9-way image classification set "ProjectAkhirMultimedia" from GitHub (M-2002/ProjectAkhirMultimedia); label vocabulary: emprit ginger, jahe merah, jahe putih, kencur, kunyit hitam, kunyit kuning, kunyit putih, lengkuas, temulawak.

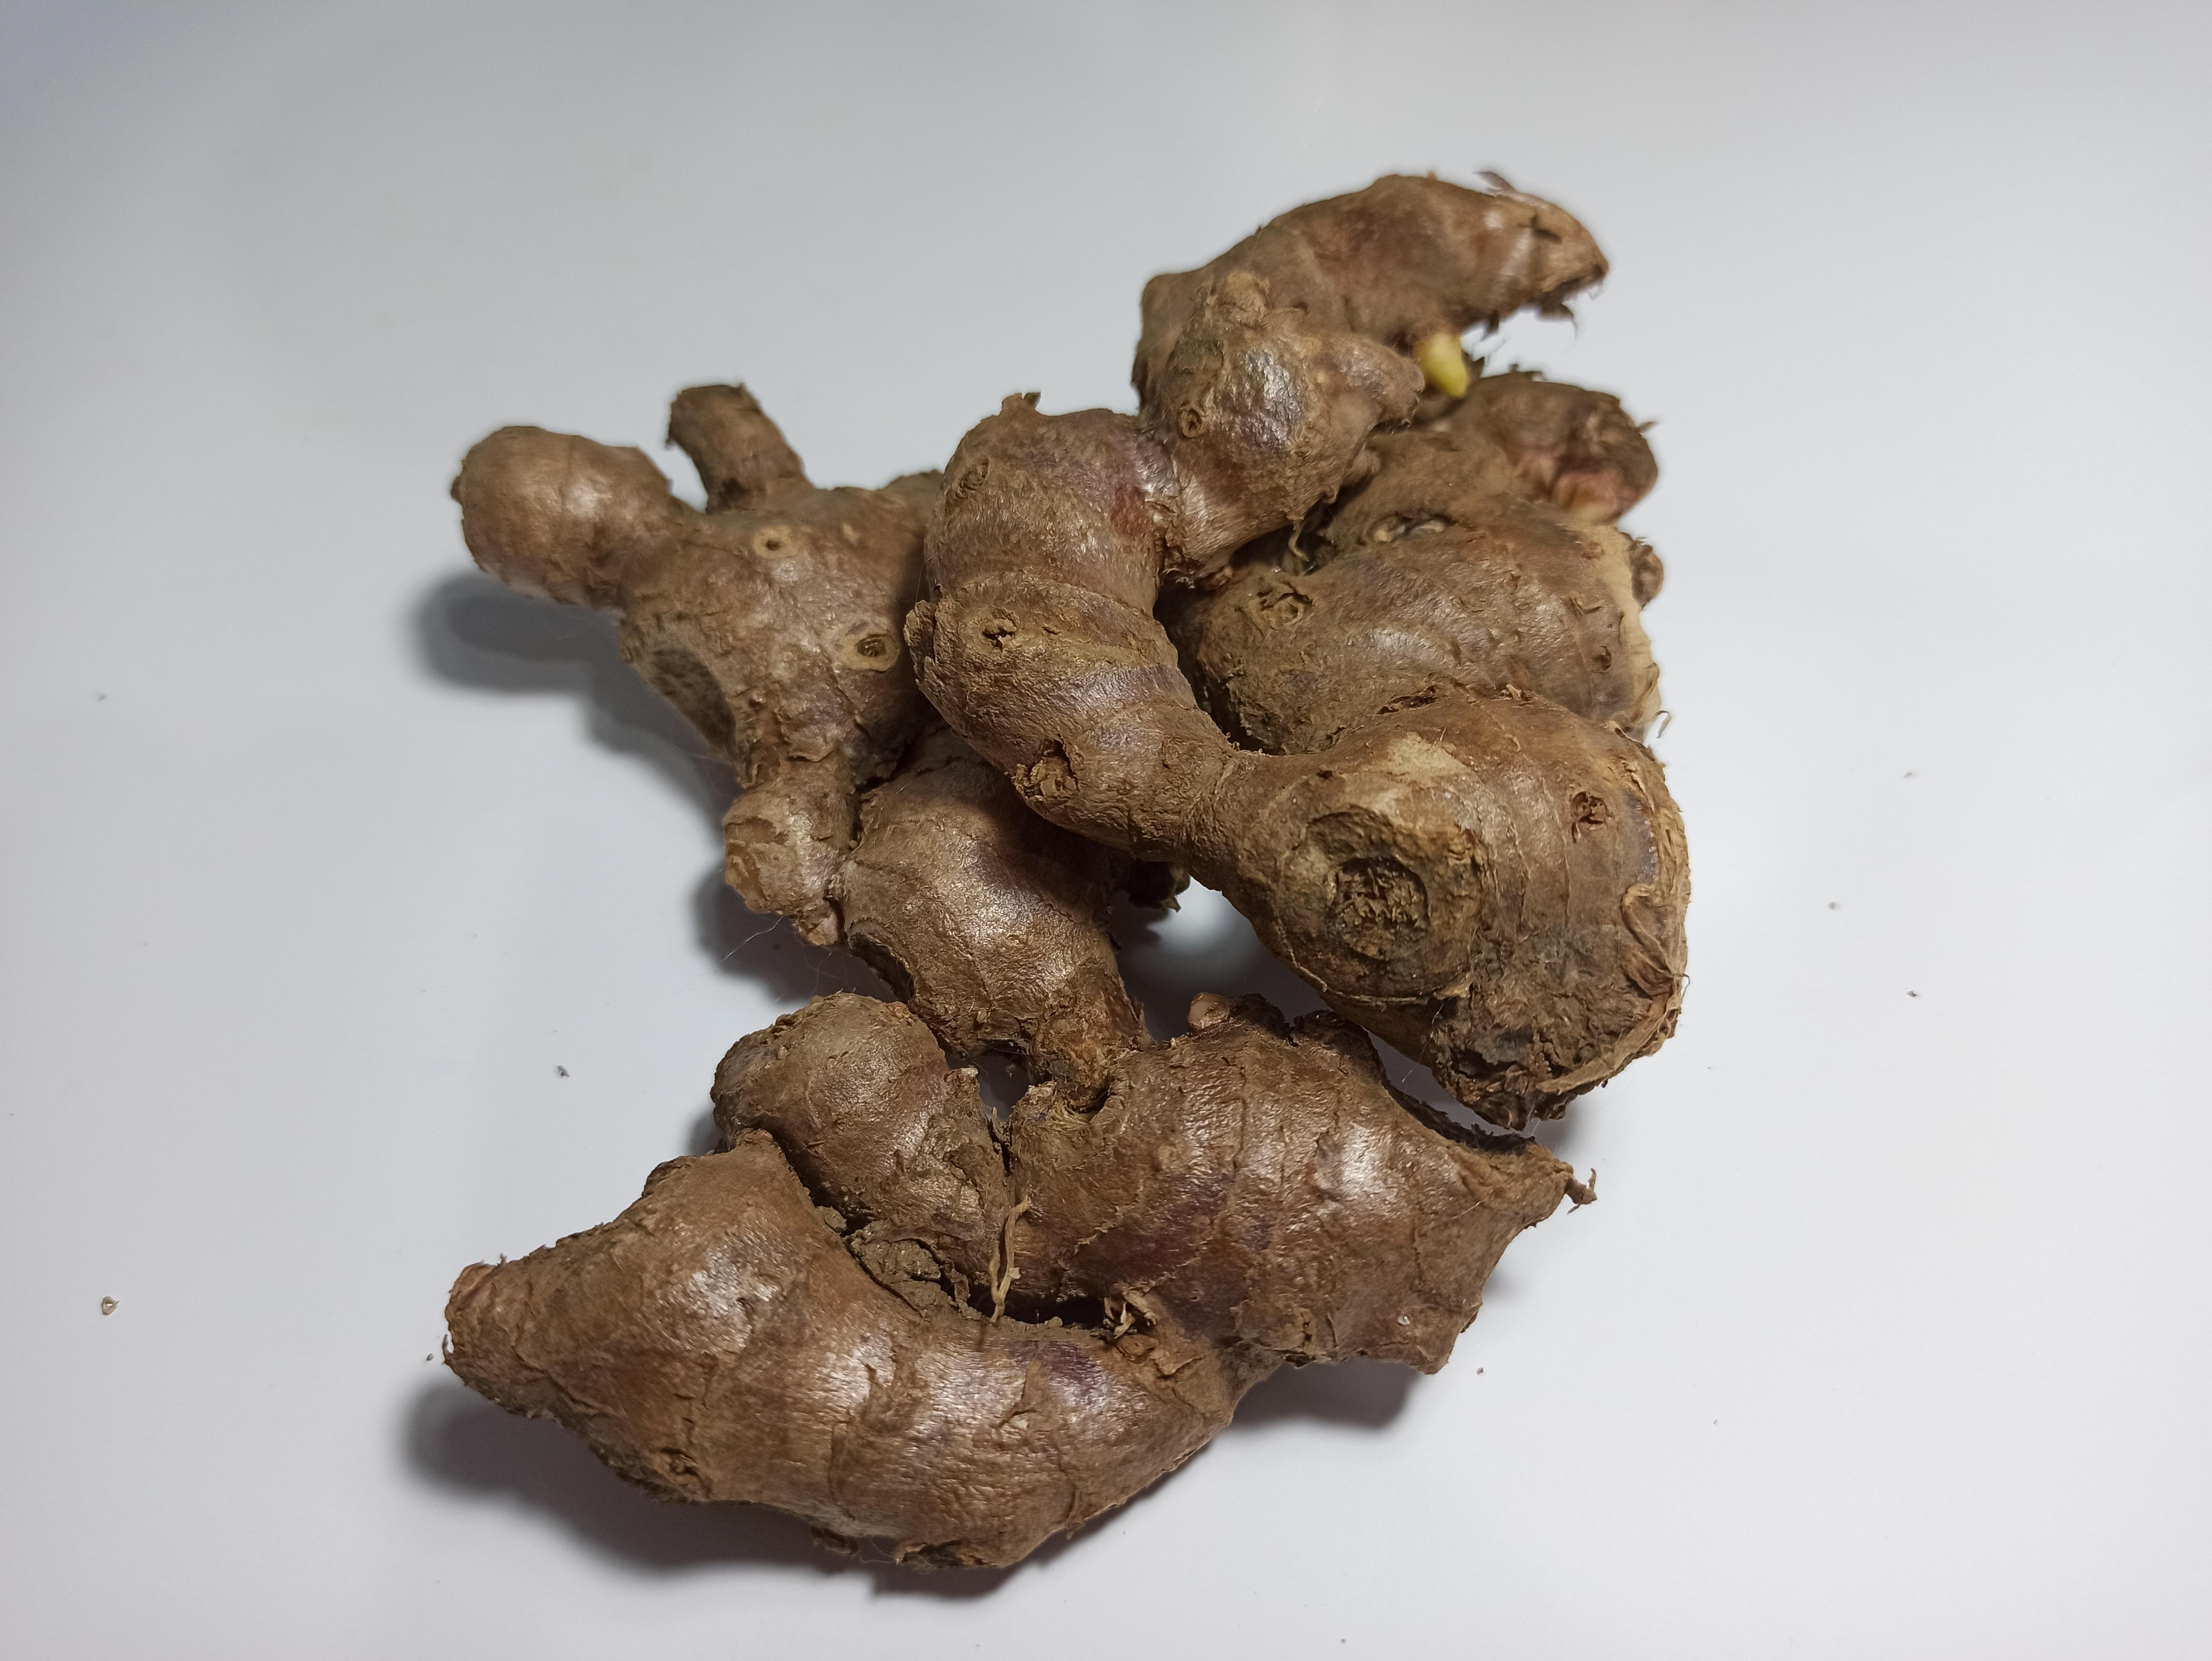
Label: jahe merah

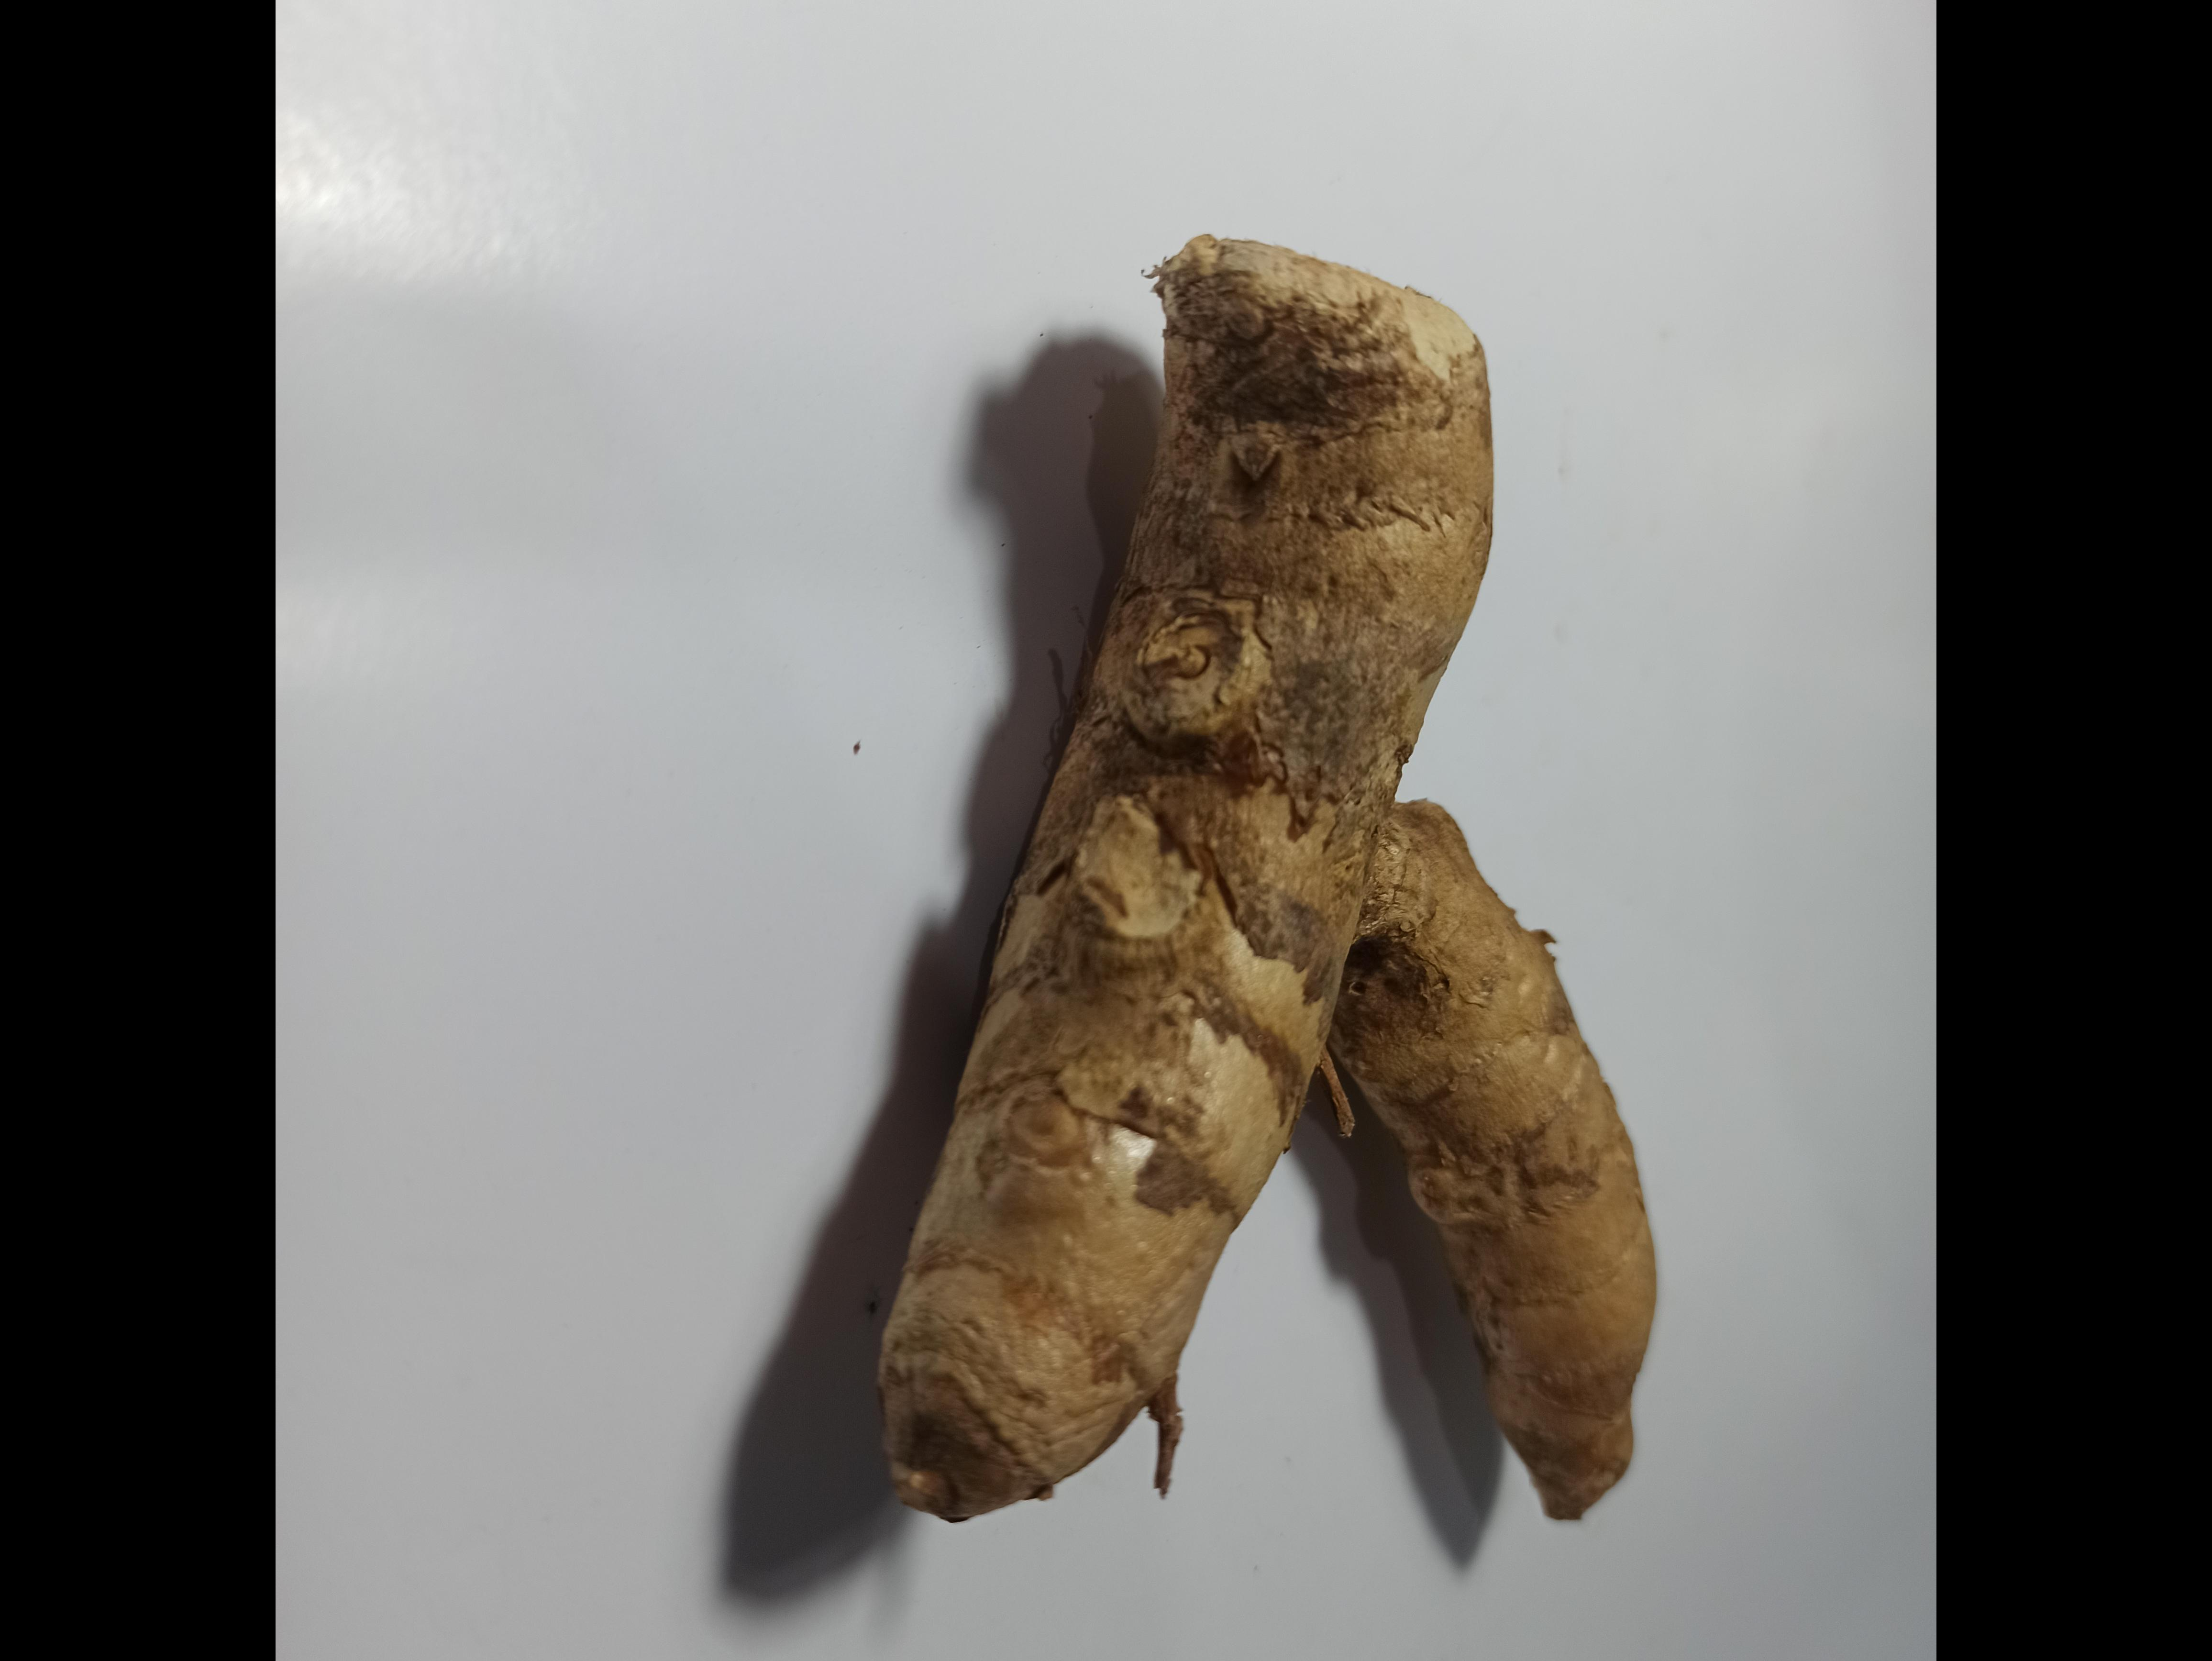
Label: kunyit kuning

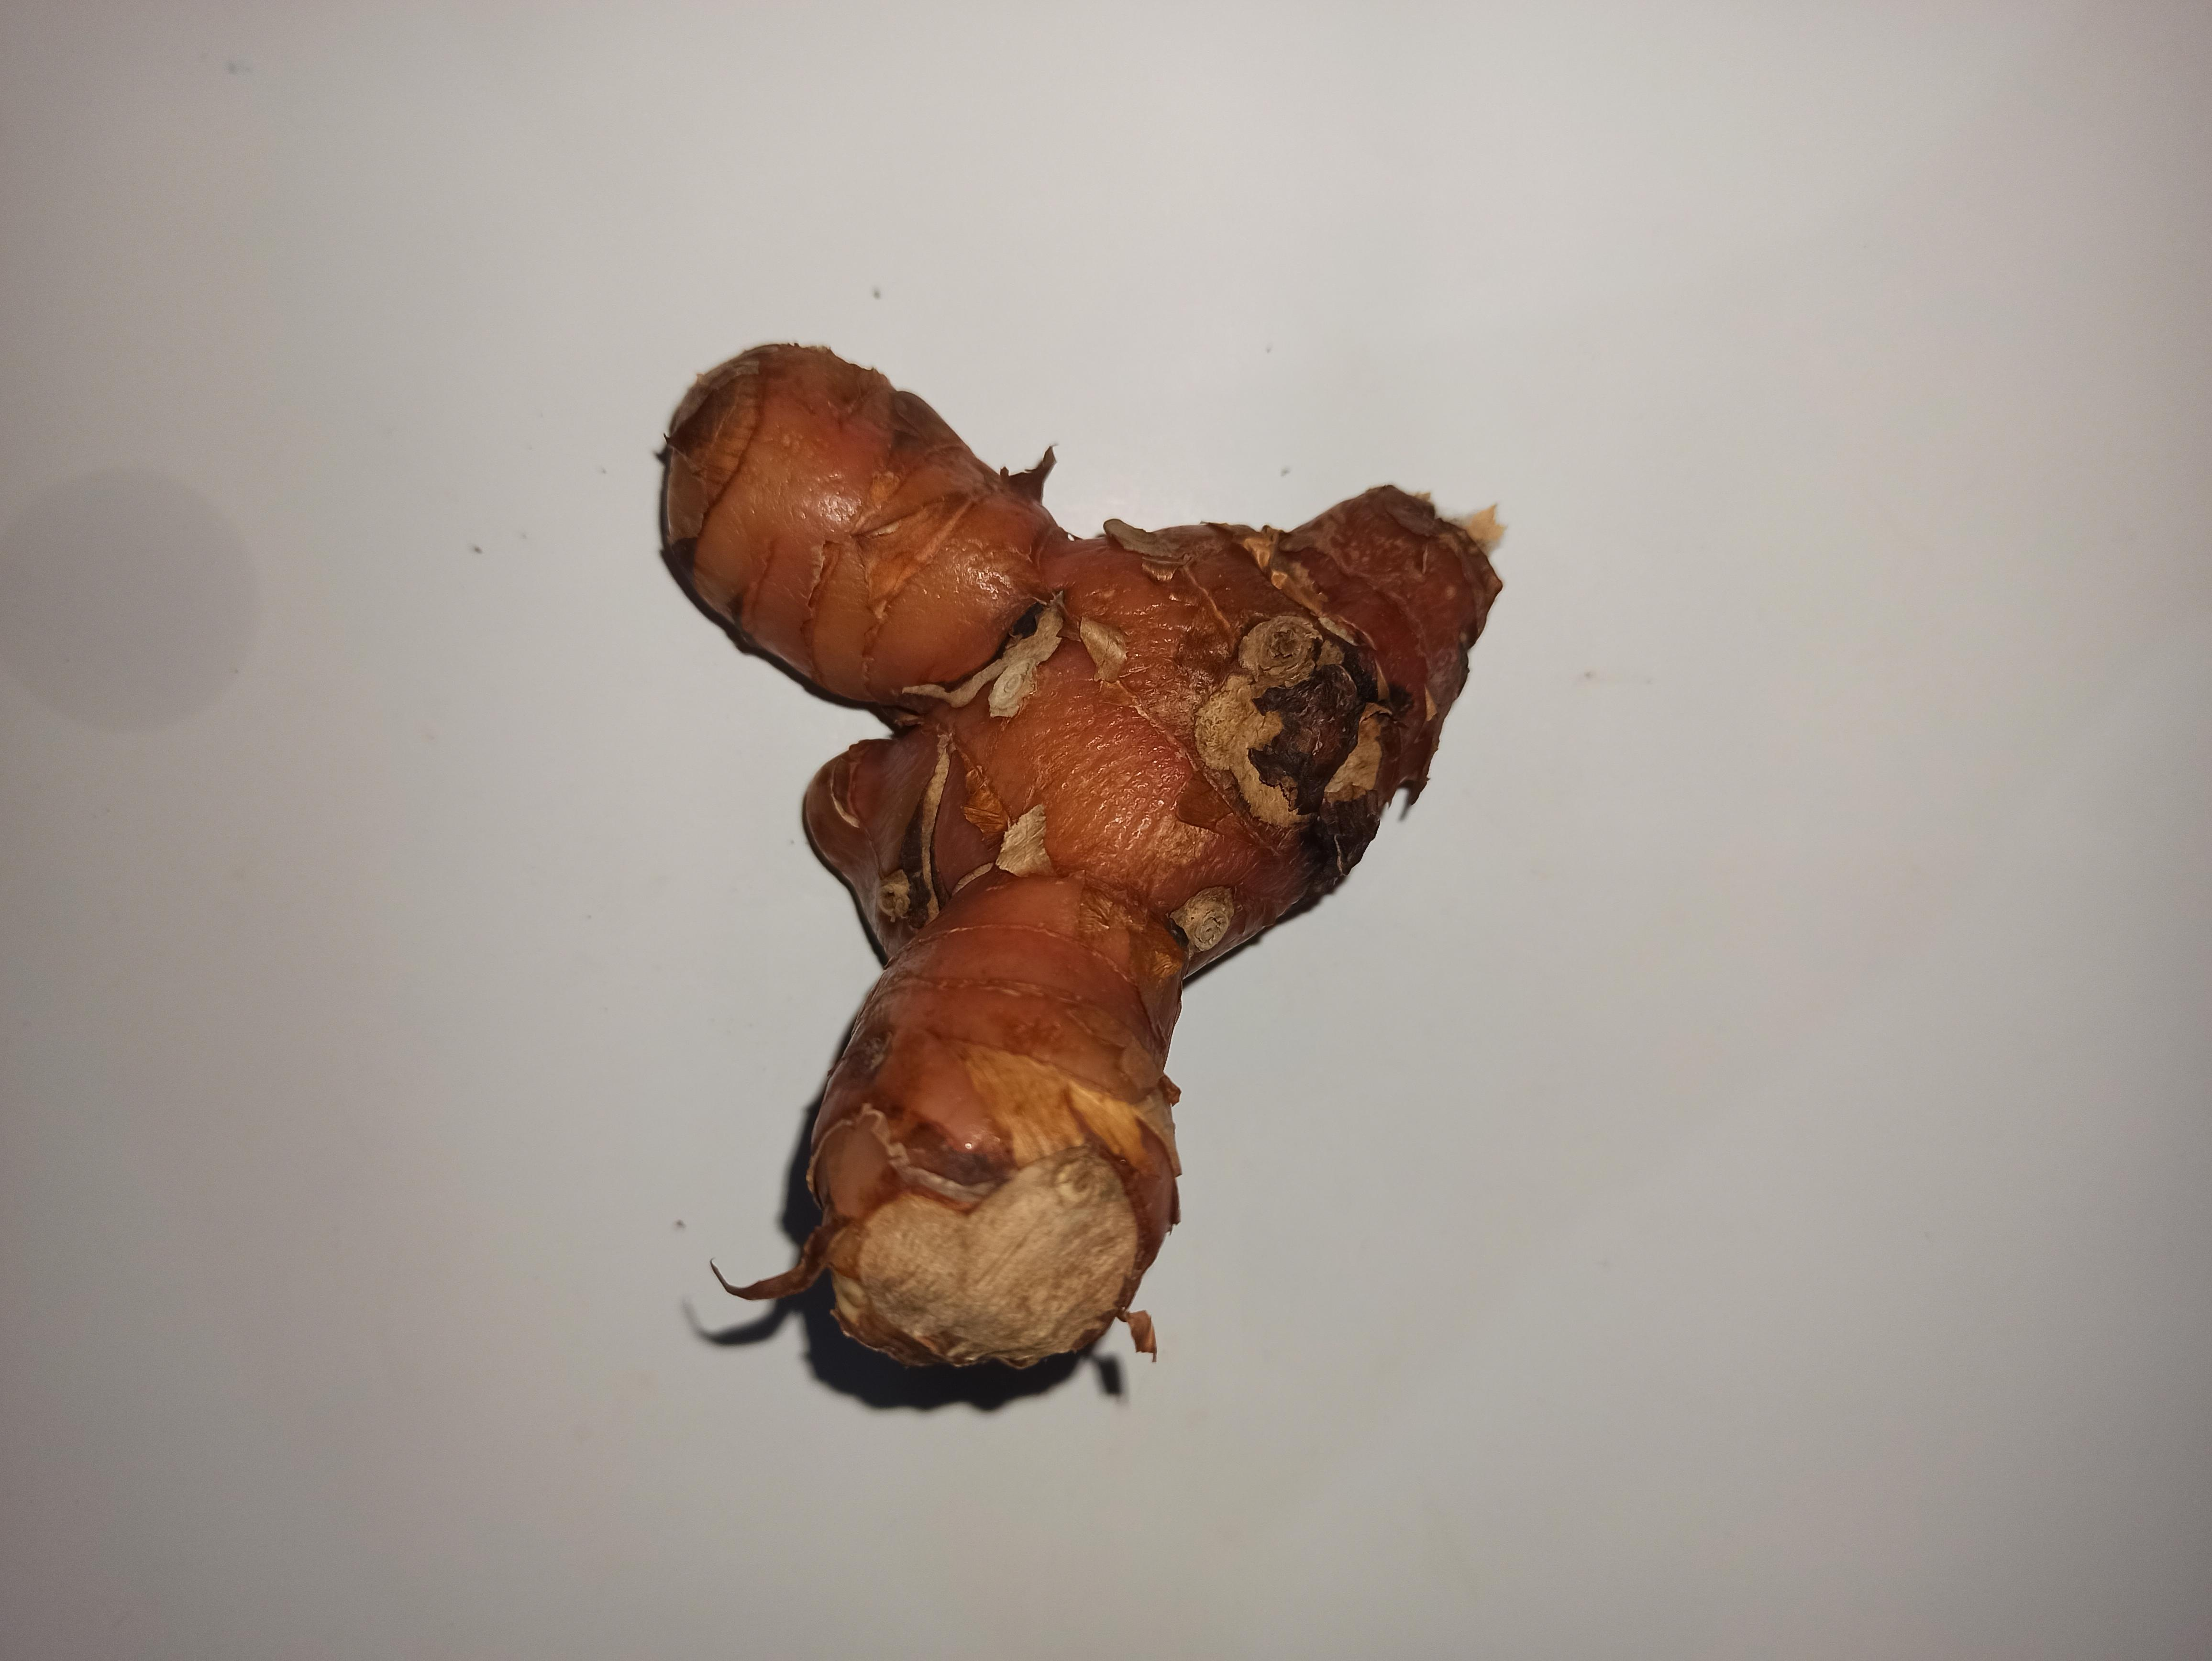
Label: lengkuas

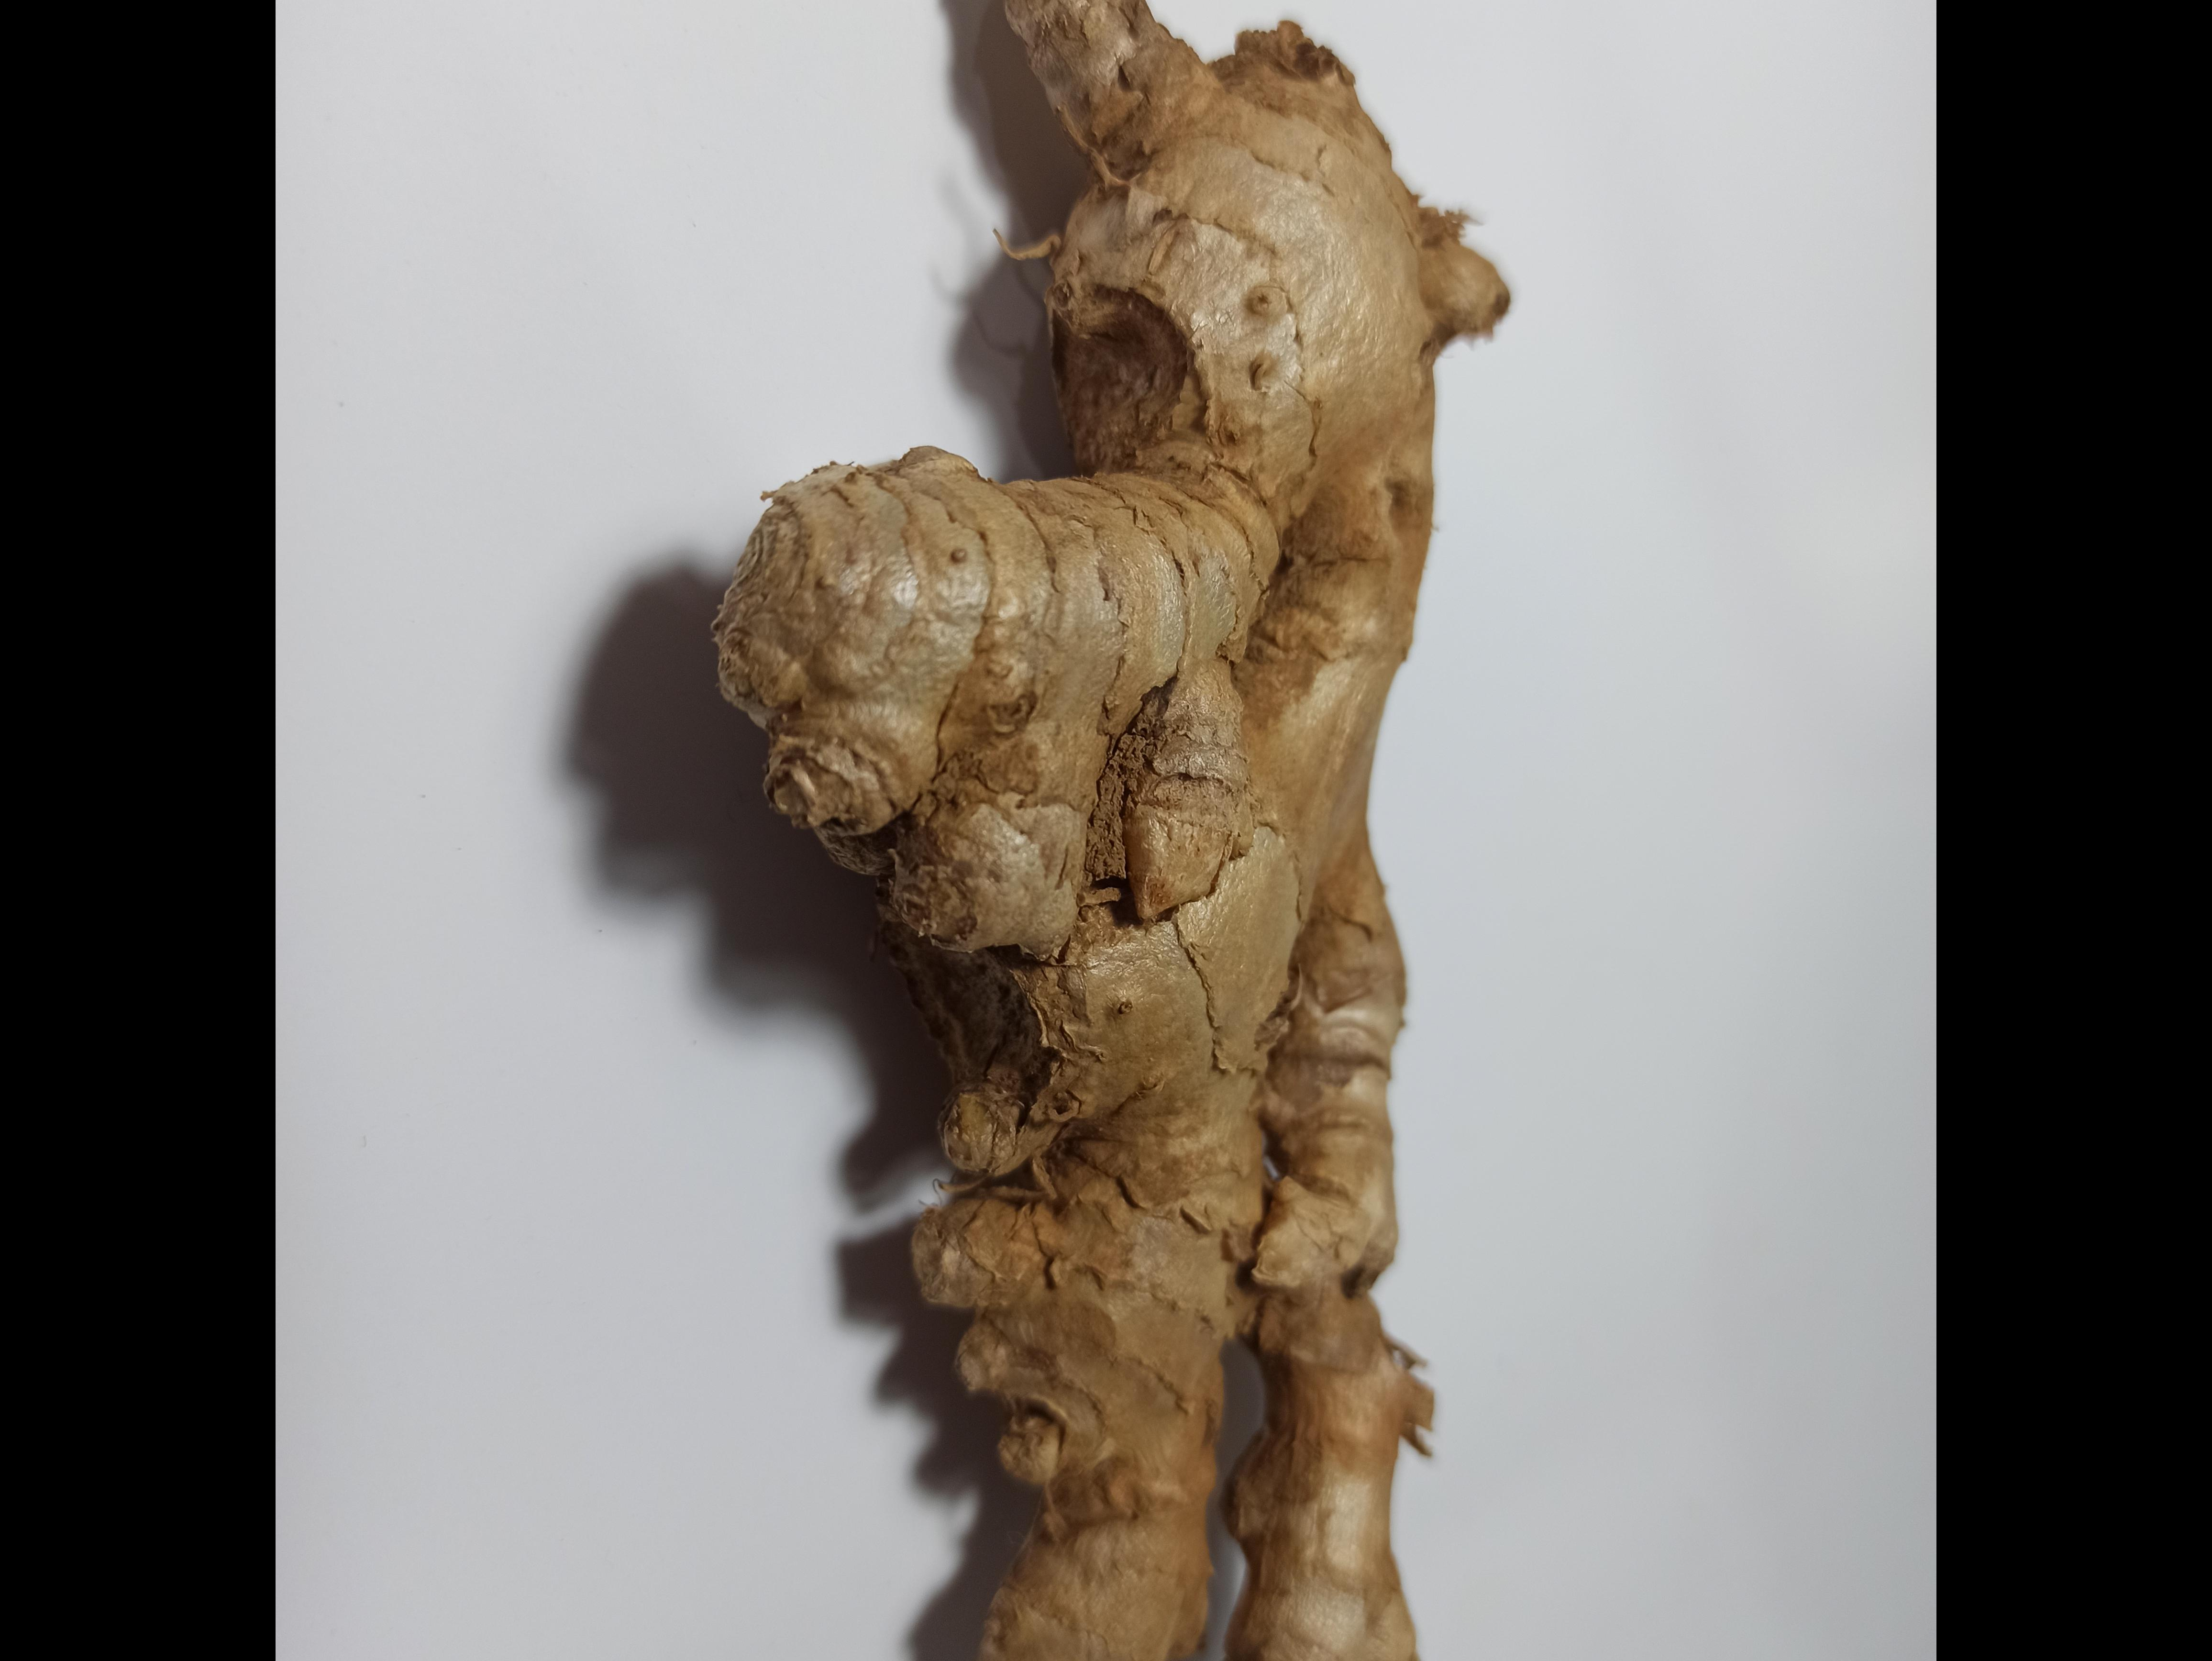
Label: emprit ginger

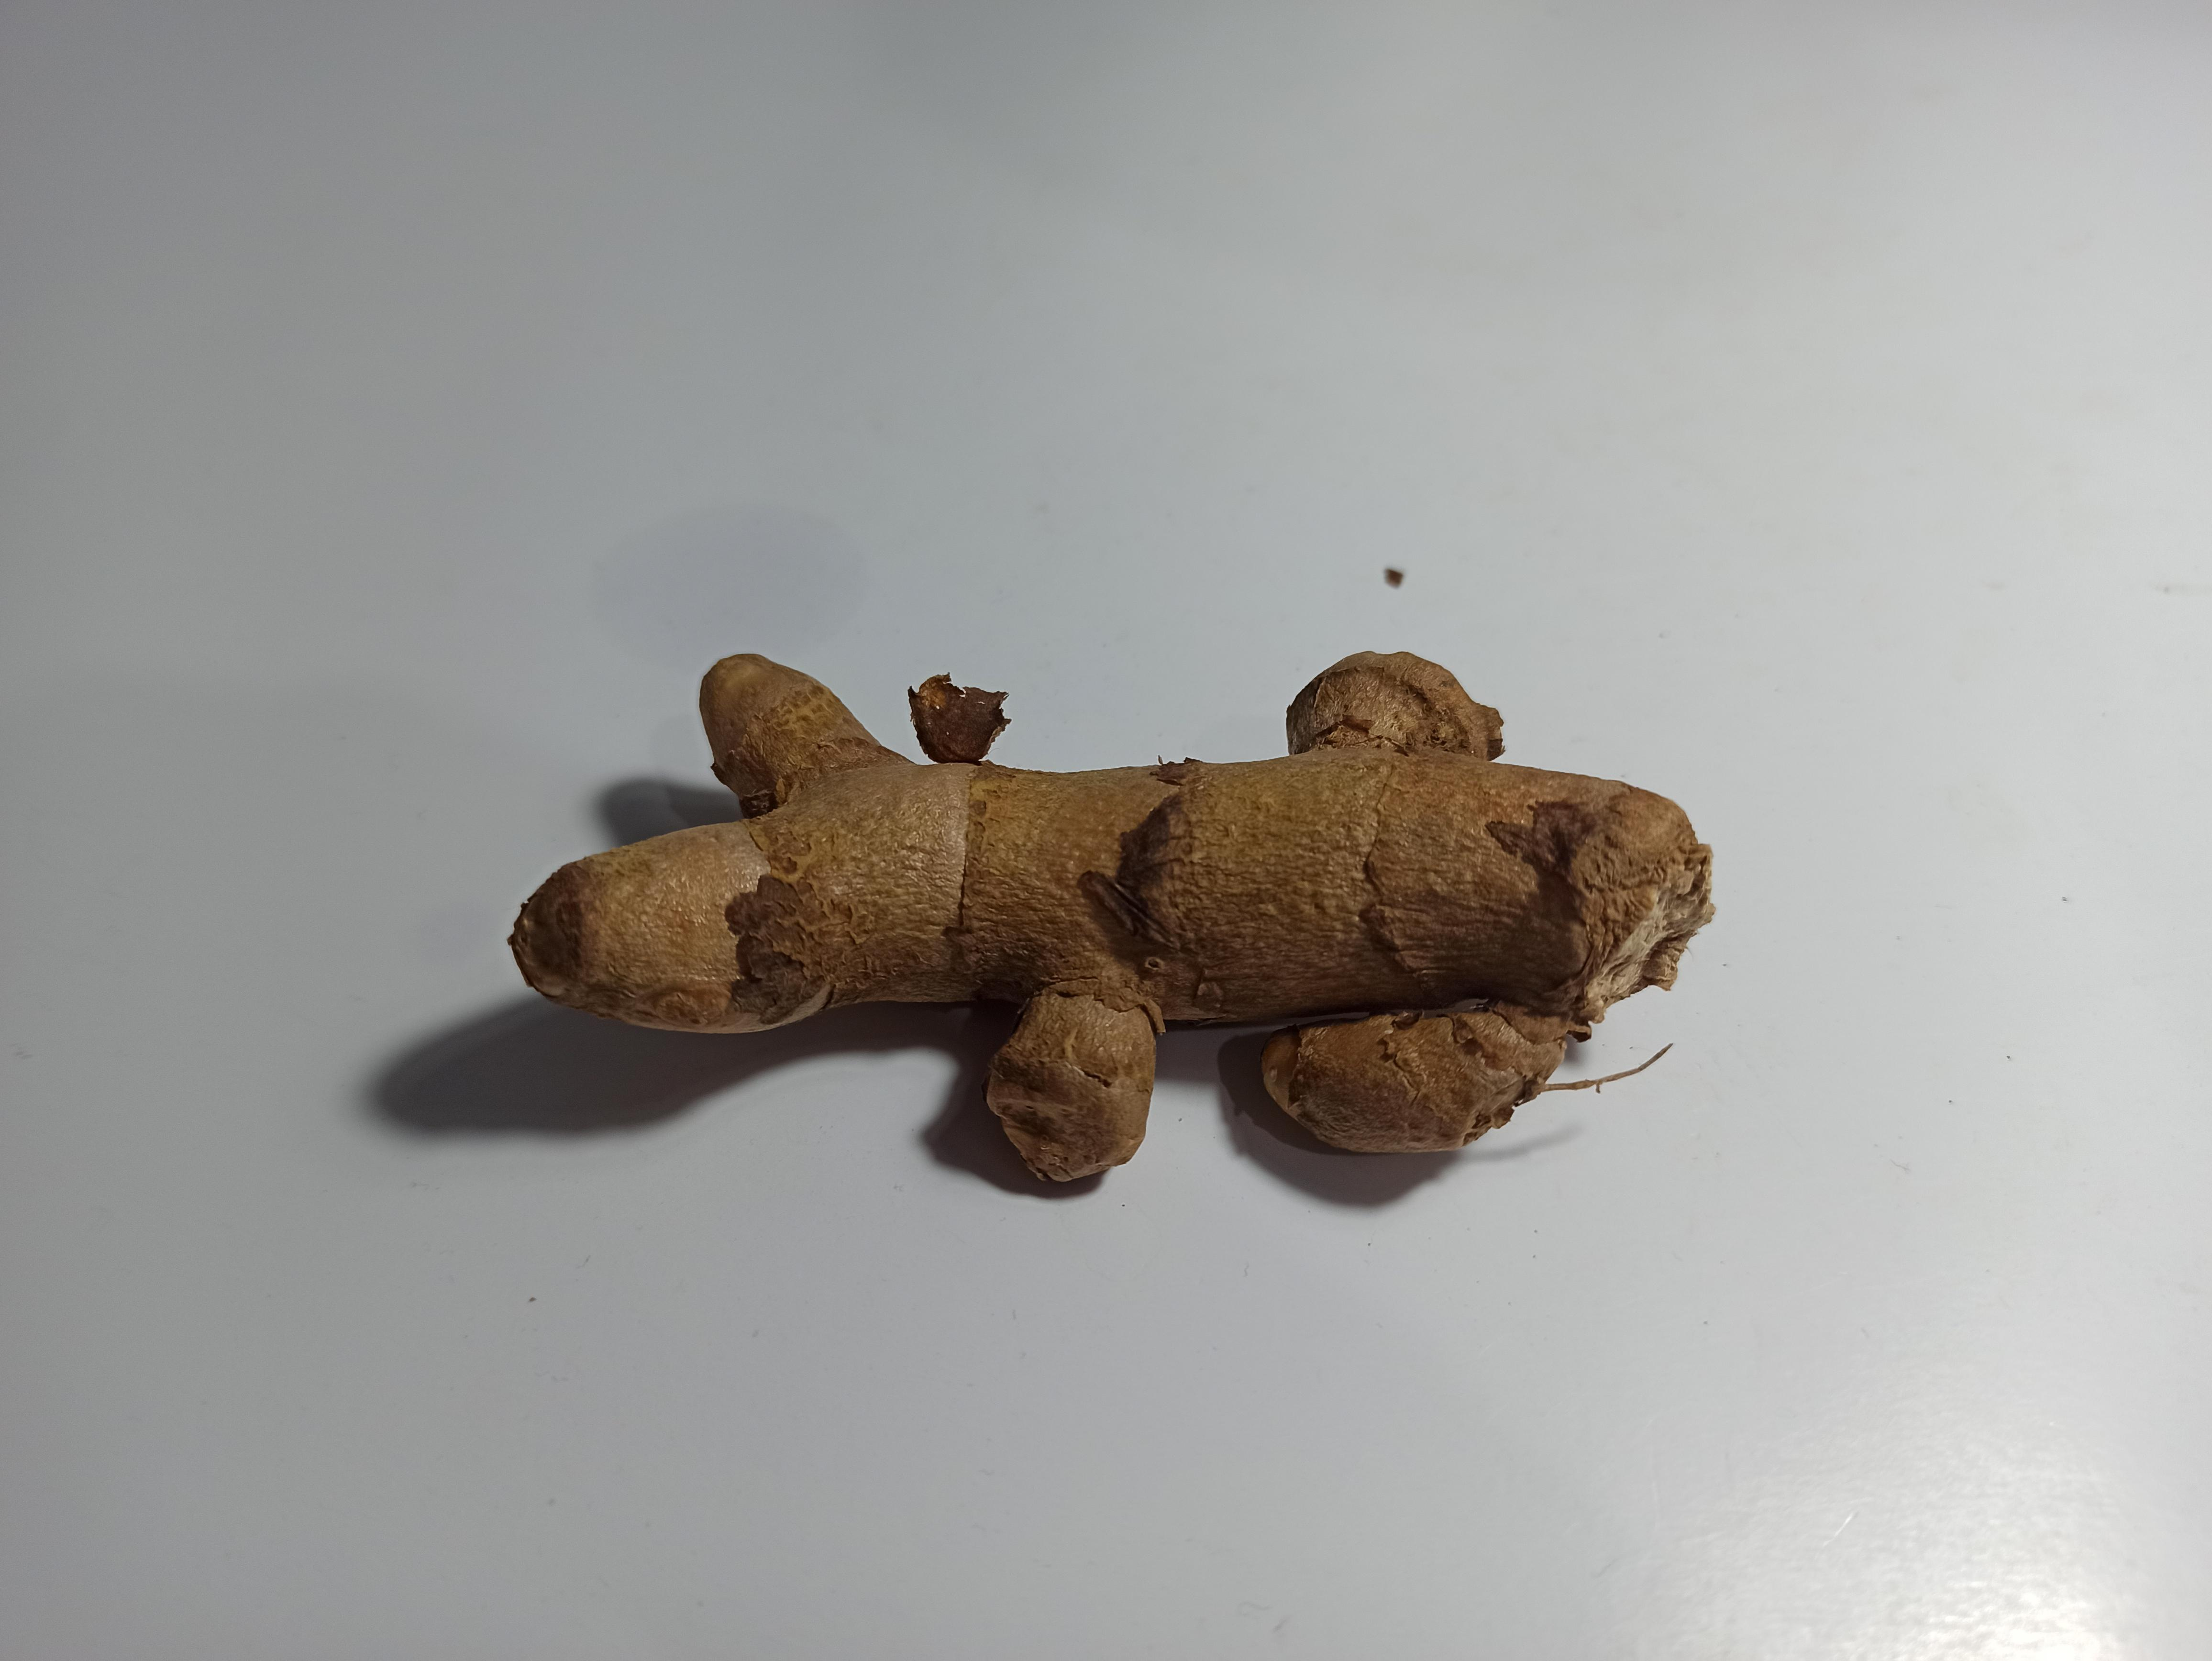
Label: kunyit hitam

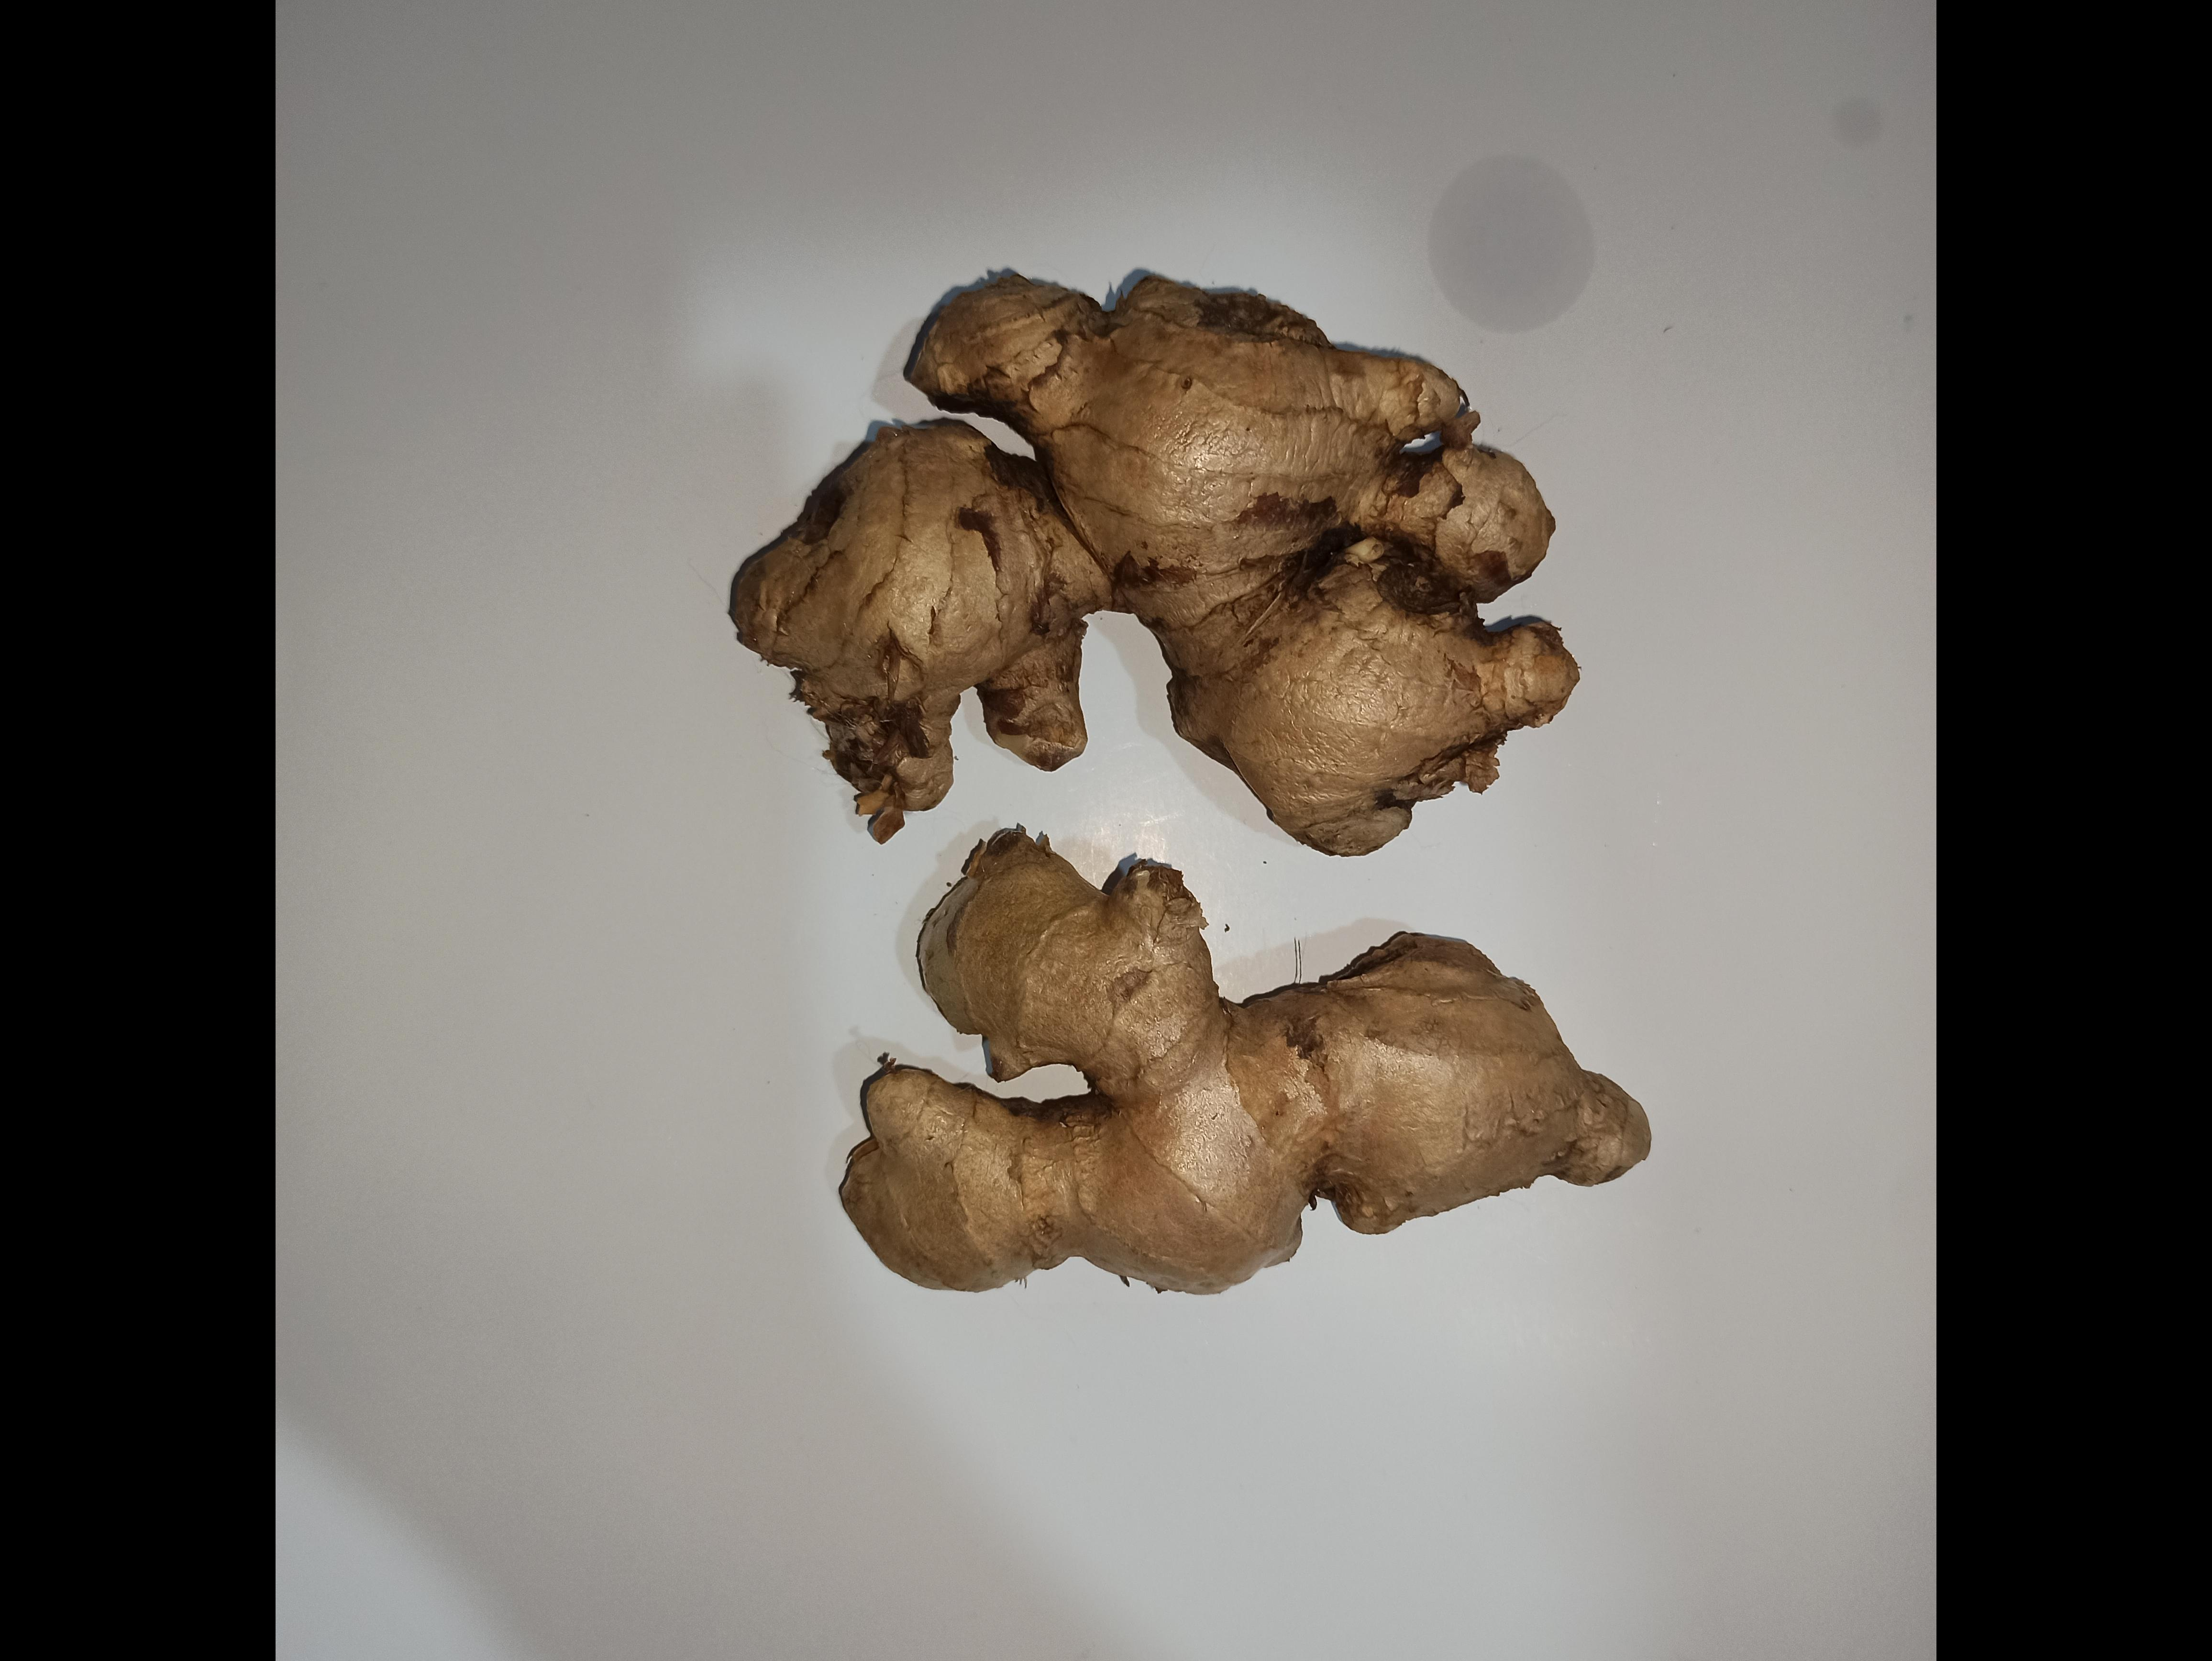
Label: jahe putih
